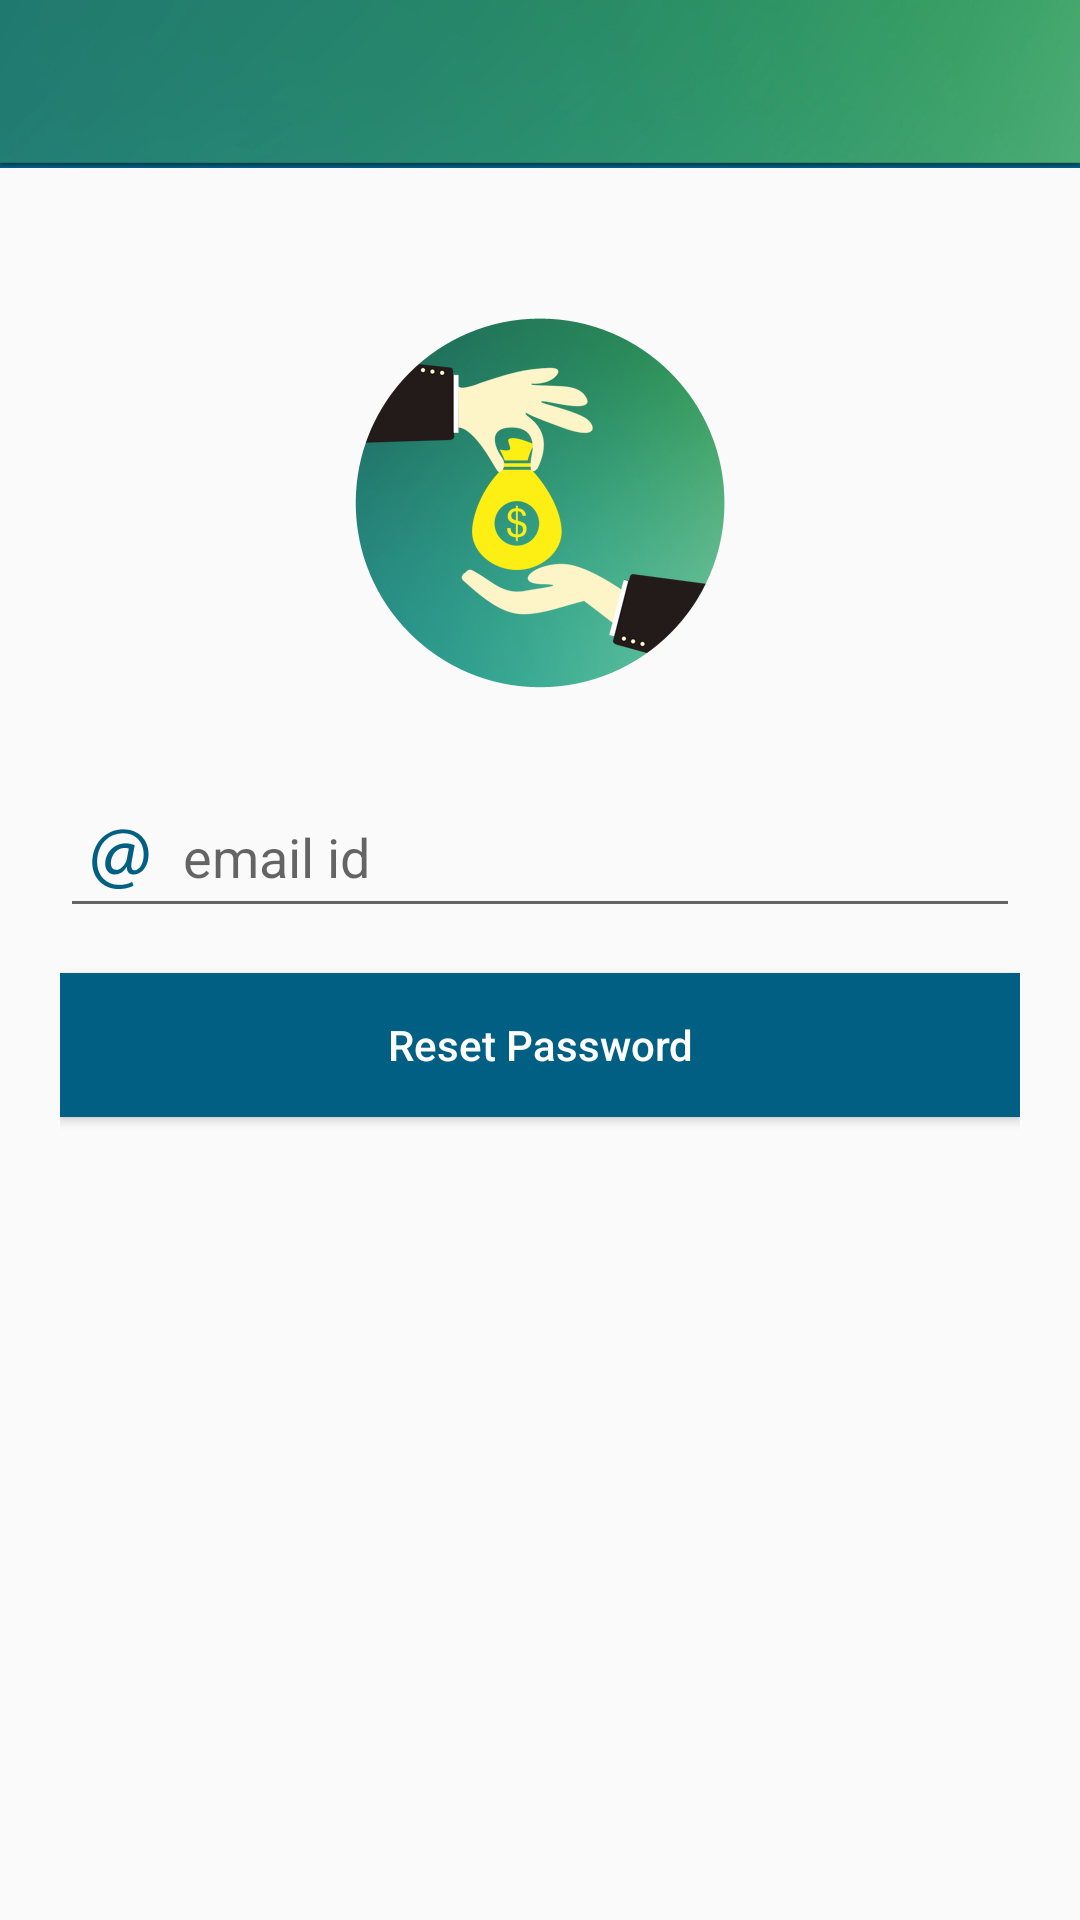

The Android layout XML behind this screen, and the referenced resources:
<!-- AndroidManifest.xml: application theme AppTheme -->
<!-- res/layout/activity_forgot_password.xml -->
<RelativeLayout
    xmlns:android="http://schemas.android.com/apk/res/android"
    xmlns:app="http://schemas.android.com/apk/res-auto"
    android:layout_width="match_parent"
    android:layout_height="match_parent">

    <android.support.design.widget.AppBarLayout
        android:layout_width="match_parent"
        android:layout_height="wrap_content"
        android:theme="@style/ThemeOverlay.AppCompat.Dark.ActionBar">

        <android.support.v7.widget.Toolbar
            android:id="@+id/toolbar"
            android:layout_width="match_parent"
            android:layout_height="?attr/actionBarSize"
            android:background="@drawable/top_header"
            app:layout_scrollFlags="scroll|enterAlways"
            app:popupTheme="@style/ThemeOverlay.AppCompat.Light" />
    </android.support.design.widget.AppBarLayout>

    <LinearLayout
        android:layout_width="fill_parent"
        android:layout_height="match_parent"
        android:layout_marginTop="?attr/actionBarSize"
        android:orientation="vertical"
        android:paddingLeft="20dp"
        android:paddingRight="20dp"
        android:paddingTop="50dp">

        <ImageView
            android:id="@+id/img_profile"
            android:layout_width="wrap_content"
            android:layout_height="wrap_content"
            android:layout_gravity="center_horizontal"
            android:src="@drawable/ic_app_logo"/>

        <android.support.design.widget.TextInputLayout
            android:id="@+id/input_layout_email"
            android:layout_width="match_parent"
            android:layout_height="wrap_content"
            android:layout_marginTop="20dp">

            <EditText
                android:id="@+id/input_email"
                android:layout_width="match_parent"
                android:layout_height="wrap_content"
                android:drawableLeft="@drawable/emailid"
                android:drawablePadding="5dp"
                android:inputType="textEmailAddress"
                android:singleLine="true"
                android:hint="email id" />
        </android.support.design.widget.TextInputLayout>


        <Button android:id="@+id/btn_reset"
            android:layout_width="fill_parent"
            android:layout_height="wrap_content"
            android:text="Reset Password"
            android:textAllCaps="false"
            android:background="@color/colorPrimary"
            android:layout_marginTop="15dp"
            android:textColor="@android:color/white"/>

    </LinearLayout>

</RelativeLayout>
<!-- resources referenced by this layout -->
<resources>
  <color name="colorPrimary">#015f83</color>
  <!-- drawable emailid: png bitmap (drawable-mdpi, 3816 bytes) -->
  <!-- drawable ic_app_logo: png bitmap (drawable-mdpi, 28203 bytes) -->
  <!-- drawable top_header: png bitmap (drawable-mdpi, 19557 bytes) -->
  <style name="AppTheme" parent="MyMaterialTheme.Base">
  
      </style>
  <style name="MyMaterialTheme.Base" parent="Theme.AppCompat.Light.DarkActionBar">
          <item name="windowNoTitle">true</item>
          <item name="windowActionBar">false</item>
          <item name="colorPrimary">@color/colorPrimary</item>
          <item name="colorPrimaryDark">@color/colorPrimaryDark</item>
          <item name="colorAccent">@color/colorAccent</item>
  
      </style>
  <color name="colorPrimaryDark">#015f83</color>
  <color name="colorAccent">#015f83</color>
</resources>
